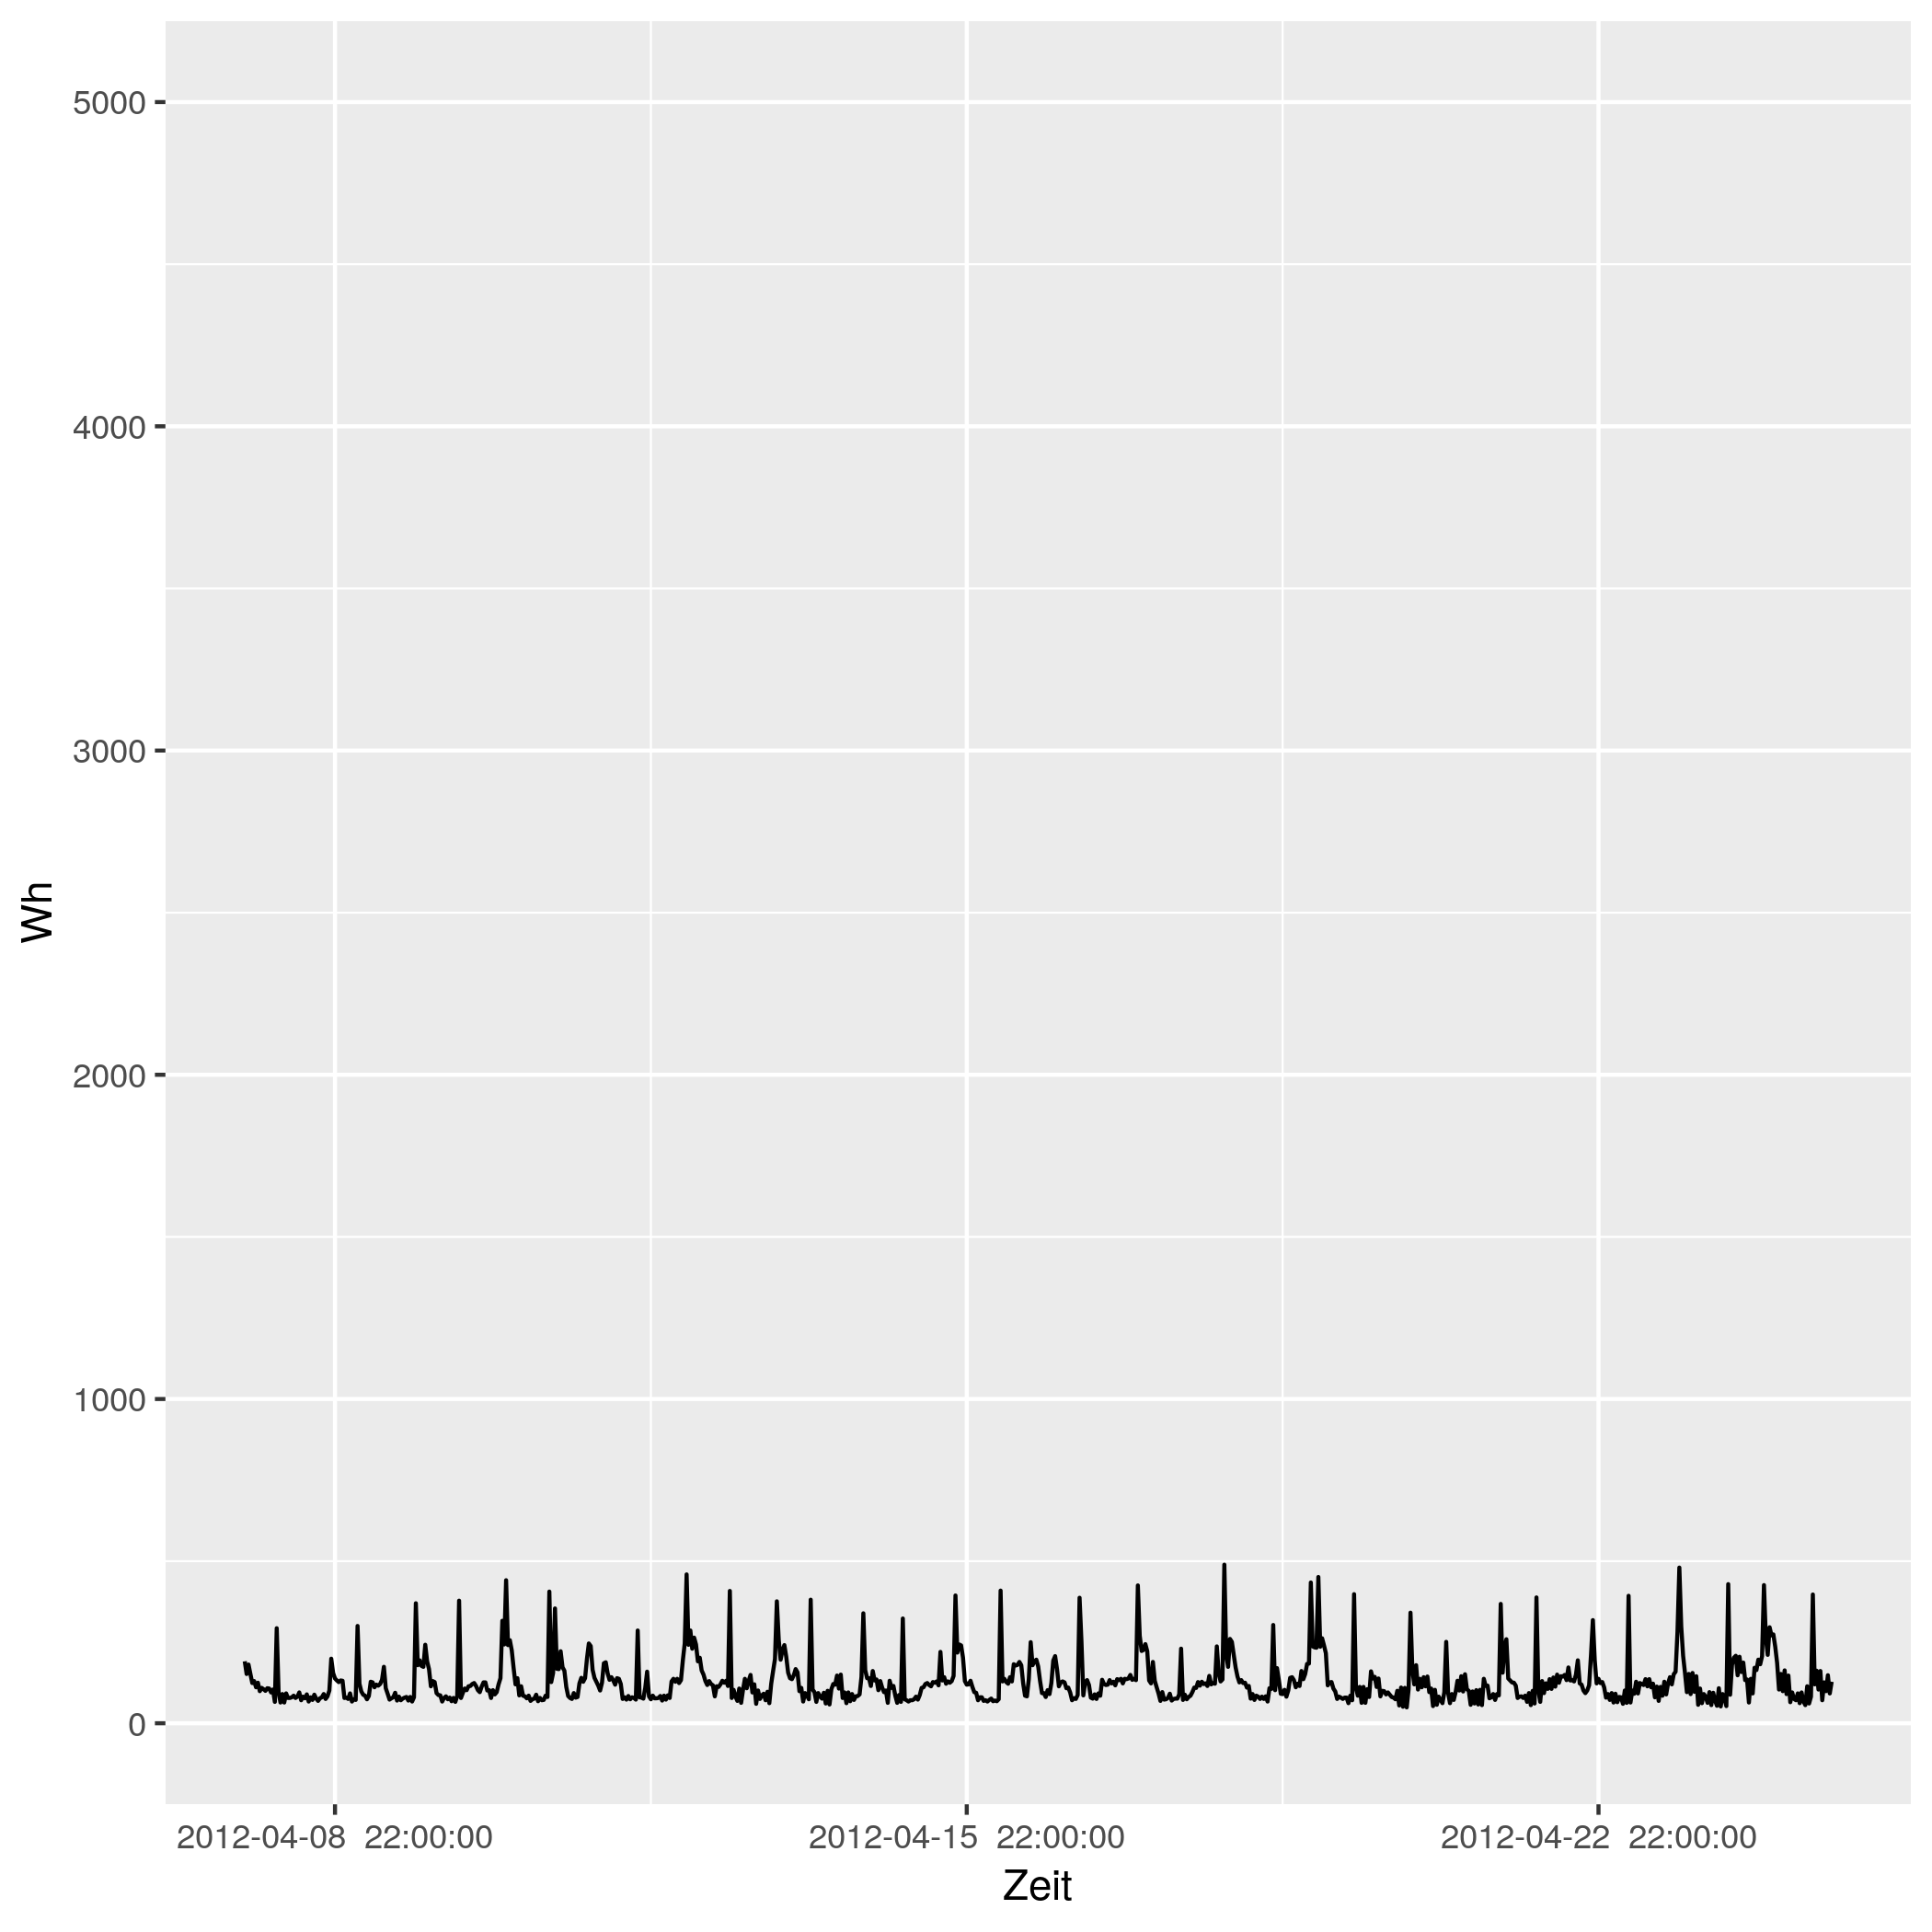

The file beside this chart, header and first rows:
# file...... strom/strom_71.csv
# date...... Mon Nov 16 14:33:49 2020
# user...... gregor
# host...... (null)
# target.... triplex_meter 669
# trigger... (none)
# interval.. 1800
# limit..... 0
# timestamp, measured_real_energy, measured_power, measured_real_power, measured_demand, monthly_bill, price
2012-04-08 00:00:00 UTC, +0, +191-1.70518e-14d, +191, +191, +0, +30
2012-04-08 00:30:00 UTC, +95.5, +152-1.07134e-14d, +152, +191, +2.865, 0.06514
2012-04-08 01:00:00 UTC, +171.5, +181-1.34954e-14d, +181, +191, 2.87, 0.06514
2012-04-08 01:30:00 UTC, +262, +152-2.14269e-14d, +152, +191, 2.876, 0.06328
2012-04-08 02:00:00 UTC, +338, +124+3.28315e-15d, +124, +191, 2.881, 0.06328
2012-04-08 02:30:00 UTC, +400, +130-9.39487e-15d, +130, +191, 2.885, 0.04793
2012-04-08 03:00:00 UTC, +465, +111-2.2006e-14d, +111, +191, 2.888, 0.04793
2012-04-08 03:30:00 UTC, +520.5, +125-2.27982e-14d, +125, +191, 2.89, 0.05498
2012-04-08 04:00:00 UTC, +583, +99-4.11223e-15d, +99, +191, 2.894, 0.05498
2012-04-08 04:30:00 UTC, +632.5, +109+0d, +109, +191, 2.897, 0.05414
2012-04-08 05:00:00 UTC, +687, +105-3.87725e-15d, +105, +191, 2.899, 0.05414
2012-04-08 05:30:00 UTC, +739.5, +100-2.03555e-14d, +100, +191, 2.902, 0.05269
2012-04-08 06:00:00 UTC, +789.5, +108-3.76955e-15d, +108, +191, 2.905, 0.05269
2012-04-08 06:30:00 UTC, +843.5, +107-7.60955e-15d, +107, +191, 2.908, 0.02568
2012-04-08 07:00:00 UTC, +897, +95-8.57076e-15d, +95, +191, 2.909, 0.02568
2012-04-08 07:30:00 UTC, +944.5, +104-7.82906e-15d, +104, +191, 2.91, 0.04876
2012-04-08 08:00:00 UTC, +996.5, +66+1.23367e-14d, +66, +191, 2.913, 0.04876
2012-04-08 08:30:00 UTC, 1030, +293-1.11157e-14d, +293, +293, 2.915, 0.06073
2012-04-08 09:00:00 UTC, +1176, +95+0d, +95, +293, 2.923, 0.06073
2012-04-08 09:30:00 UTC, 1224, +64-6.36111e-15d, +64, +293, 2.926, 0.06744
2012-04-08 10:00:00 UTC, 1256, +90-9.04691e-15d, +90, +293, 2.928, 0.06744
2012-04-08 10:30:00 UTC, 1300, +64-1.59028e-14d, +64, +293, 2.932, 0.07714
2012-04-08 11:00:00 UTC, 1332, +92+4.42512e-15d, +92, +293, 2.934, 0.07714
2012-04-08 11:30:00 UTC, 1378, +78-5.21937e-15d, +78, +293, 2.938, 0.1151
2012-04-08 12:00:00 UTC, 1418, +78-5.21937e-15d, +78, +293, +2.942, 0.1151
2012-04-08 12:30:00 UTC, 1456, +80-1.01778e-14d, +80, +293, 2.946, 0.3145
2012-04-08 13:00:00 UTC, 1496, +85-9.57908e-15d, +85, +293, 2.959, 0.3145
2012-04-08 13:30:00 UTC, +1539, +78-1.56581e-14d, +78, +293, 2.972, 0.1033
2012-04-08 14:00:00 UTC, +1578, +82-2.97886e-14d, +82, +293, 2.976, 0.1033
2012-04-08 14:30:00 UTC, +1619, +95-2.14269e-14d, +95, +293, 2.981, 0.1075
2012-04-08 15:00:00 UTC, 1666, +71-5.73396e-15d, +71, +293, 2.986, 0.1075
2012-04-08 15:30:00 UTC, +1702, +82+0d, +82, +293, 2.99, 0.09098
2012-04-08 16:00:00 UTC, +1743, +77-1.05743e-14d, +77, +293, 2.993, 0.09098
2012-04-08 16:30:00 UTC, 1782, +89+4.57428e-15d, +89, +293, 2.997, 0.09947
2012-04-08 17:00:00 UTC, +1826, +67+6.07628e-15d, +67, +293, 3.001, 0.09947
2012-04-08 17:30:00 UTC, 1860, +80+5.08889e-15d, +80, +293, 3.005, 0.1634
2012-04-08 18:00:00 UTC, 1900, +72+0d, +72, +293, 3.011, 0.1634
2012-04-08 18:30:00 UTC, 1936, +88+4.62626e-15d, +88, +293, 3.017, 0.1888
2012-04-08 19:00:00 UTC, 1980, +76-1.60702e-14d, +76, +293, 3.025, 0.1888
2012-04-08 19:30:00 UTC, 2018, +69-8.85024e-15d, +69, +293, 3.033, 0.1226
2012-04-08 20:00:00 UTC, +2052, +77+1.05743e-14d, +77, +293, 3.037, 0.1226
2012-04-08 20:30:00 UTC, 2090, +80+0d, +80, +293, 3.041, 0.2817
2012-04-08 21:00:00 UTC, 2130, +90-9.04691e-15d, +90, +293, 3.053, 0.2817
2012-04-08 21:30:00 UTC, 2176, +75-1.08563e-14d, +75, +293, 3.065, 0.2406
2012-04-08 22:00:00 UTC, +2213, +83+4.90495e-15d, +83, +293, 3.074, 0.2406
2012-04-08 22:30:00 UTC, 2254, +101-1.20924e-14d, +101, +293, 3.084, 0.08283
2012-04-08 23:00:00 UTC, +2305, +199+0d, +199, +293, 3.089, 0.08283
2012-04-08 23:30:00 UTC, 2404, +155-1.57591e-14d, +155, +293, 3.097, 0.08101
2012-04-09 00:00:00 UTC, +2482, +138-8.85024e-15d, +138, +293, 3.103, 0.08101
2012-04-09 00:30:00 UTC, +2551, +132-1.54209e-14d, +132, +293, 3.109, 0.06234
2012-04-09 01:00:00 UTC, +2617, +127-1.28224e-14d, +127, +293, 3.113, 0.06234
2012-04-09 01:30:00 UTC, 2680, +132+3.08417e-15d, +132, +293, 3.117, 0.0584
... 793 more rows
